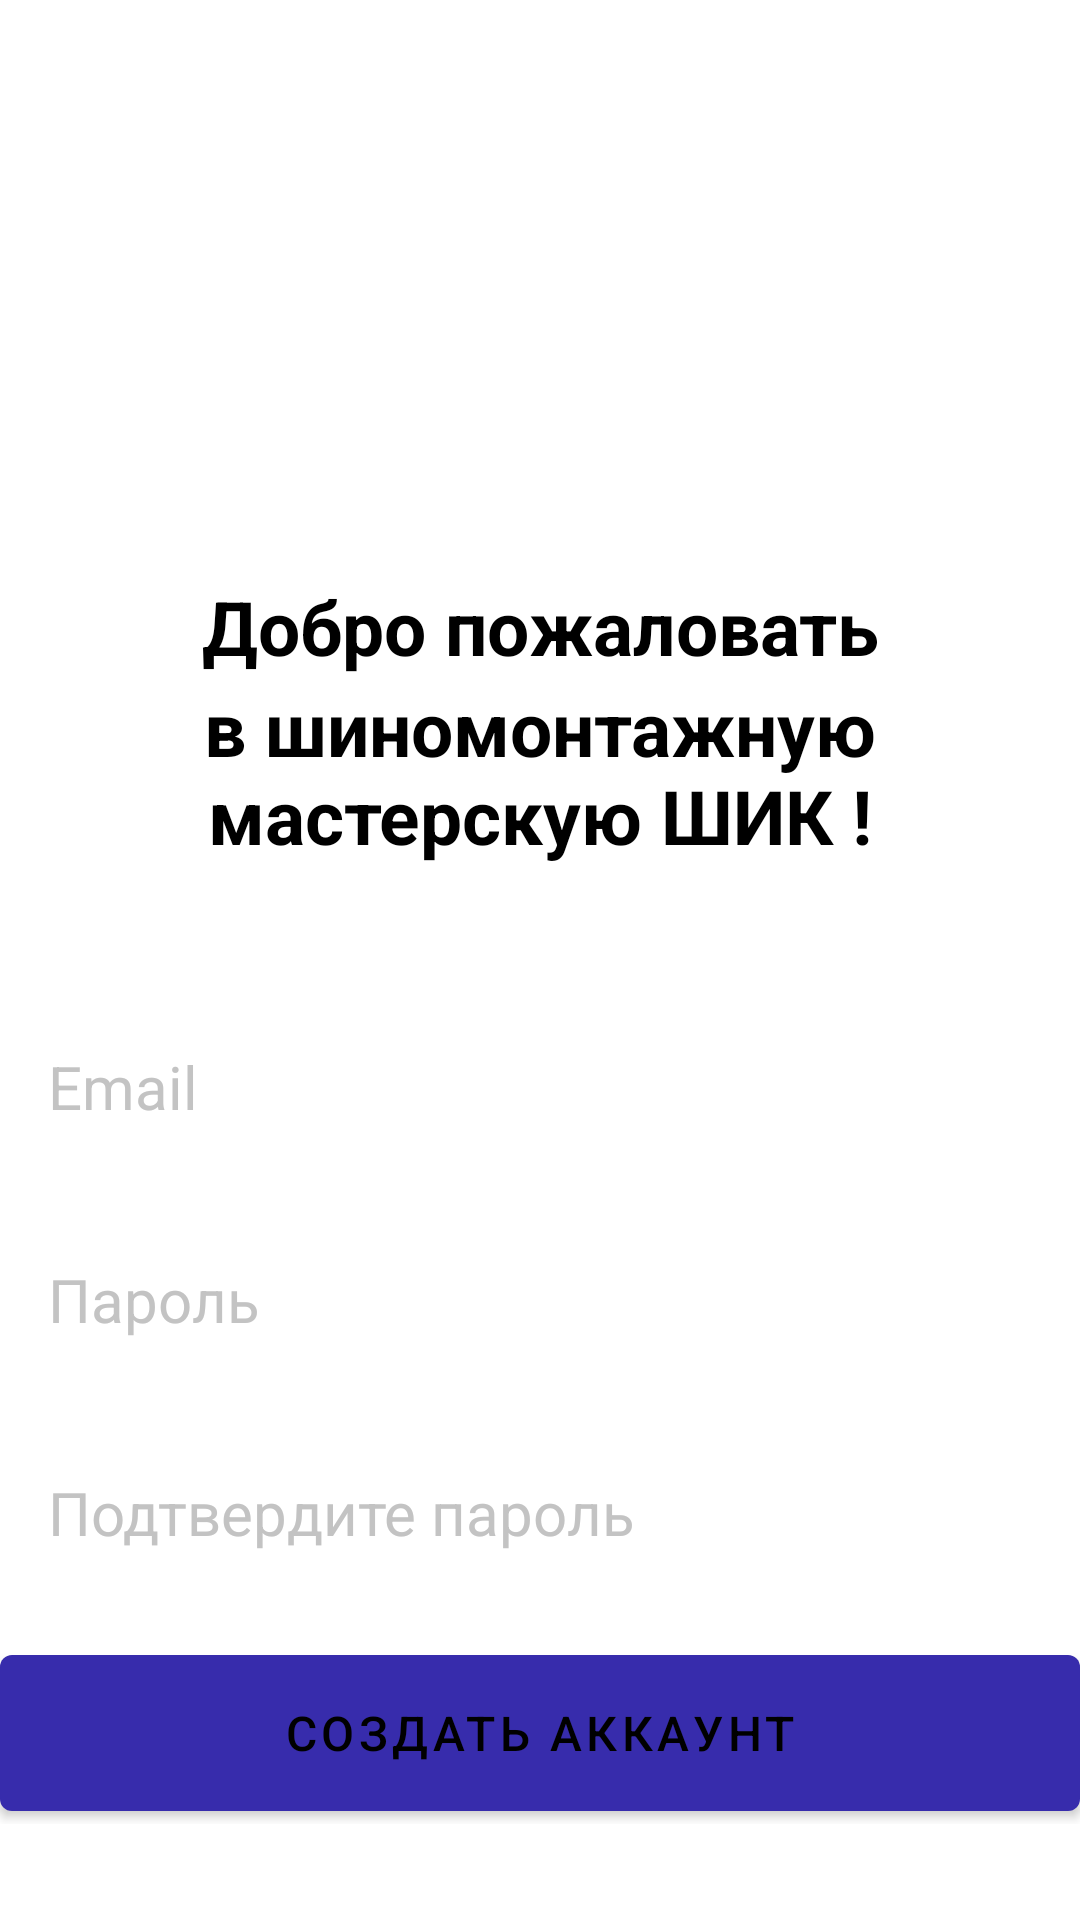

Produce the Android XML layout that renders to this screen, including the resource entries it uses.
<!-- AndroidManifest.xml: application theme Theme.Shik2 -->
<!-- res/layout/activity_create_account.xml -->
<?xml version="1.0" encoding="utf-8"?>
<RelativeLayout xmlns:android="http://schemas.android.com/apk/res/android"
    xmlns:app="http://schemas.android.com/apk/res-auto"
    xmlns:tools="http://schemas.android.com/tools"
    android:layout_width="match_parent"
    android:layout_height="match_parent"
    android:layout_marginVertical="16dp"
    android:layout_marginHorizontal="32dp"
    tools:context=".CreateAccountActivity">
    
    
    <ImageView
        android:layout_width="128dp"
        android:layout_height="128dp"
        android:layout_centerHorizontal="true"
        android:layout_marginVertical="32dp"
        android:id="@+id/sign_up_icon"
        android:src="@drawable/reg">


    </ImageView>
    
    <LinearLayout
        android:layout_width="match_parent"
        android:layout_height="wrap_content"
        android:layout_below="@id/sign_up_icon"
        android:id="@+id/hello_text"
        android:orientation="vertical">


        <TextView
            android:layout_width="match_parent"
            android:layout_height="wrap_content"
            android:text="Добро пожаловать"
            android:textStyle="bold"
            android:gravity="center"
            android:textSize="25dp"
            android:textColor="@color/black"></TextView>

        <TextView
            android:layout_width="match_parent"
            android:layout_height="wrap_content"
            android:text="в шиномонтажную мастерскую ШИК !"
            android:gravity="center"
            android:textStyle="bold"
            android:textSize="25dp"
            android:textColor="@color/black"></TextView>



    </LinearLayout>


    <LinearLayout
        android:layout_width="match_parent"
        android:layout_height="wrap_content"
        android:id="@+id/form_layout"
        android:layout_below="@id/hello_text"
        android:layout_marginVertical="32dp"

        android:orientation="vertical">

        <EditText
            android:layout_width="match_parent"
            android:layout_height="wrap_content"
            android:hint="Еmail"
            android:textCursorDrawable="@color/black"
            android:textColor="@color/black"
            android:textColorHint="@color/Light_gray"
            android:id="@+id/email_edit_text"
            android:inputType="textEmailAddress"
            android:textSize="20sp"
            android:background="@drawable/rounded_corner"
            android:padding="16dp"
            android:layout_marginTop="12dp"
            >
        </EditText>

        <EditText
            android:layout_width="match_parent"
            android:layout_height="wrap_content"
            android:hint="Пароль"
            android:textColorHint="@color/Light_gray"
            android:textCursorDrawable="@color/black"
            android:textColor="@color/black"
            android:id="@+id/password_edit_text"
            android:inputType="textPassword"
            android:textSize="20sp"
            android:background="@drawable/rounded_corner"
            android:padding="16dp"
            android:layout_marginTop="12dp"
            >
        </EditText>


        <EditText
            android:layout_width="match_parent"
            android:layout_height="wrap_content"
            android:hint="Подтвердите пароль"
            android:textColorHint="@color/Light_gray"
            android:textCursorDrawable="@color/black"
            android:id="@+id/confirm_password_edit_text"
            android:inputType="textPassword"
            android:textSize="20sp"
            android:textColor="@color/black"
            android:background="@drawable/rounded_corner"
            android:padding="16dp"
            android:layout_marginTop="12dp"
            >
        </EditText>

        <com.google.android.material.button.MaterialButton
            android:layout_width="match_parent"
            android:layout_height="64dp"
            android:text="Создать аккаунт"
            android:layout_marginTop="12dp"
            android:textSize="16sp"
            android:id="@+id/create_account_btn"
            >

        </com.google.android.material.button.MaterialButton>

        <ProgressBar
            android:theme="@style/ProgressBarStyle"
            android:layout_width="24dp"
            android:layout_height="64dp"
            android:id="@+id/progress_bar"
            android:layout_gravity="center"
            android:visibility="gone"
            >
        </ProgressBar>
        

    </LinearLayout>
    
    <LinearLayout
        android:layout_width="match_parent"
        android:layout_height="wrap_content"
        android:layout_below="@id/form_layout"
        android:orientation="horizontal"
        android:gravity="center"
        >

        <TextView
            android:layout_width="wrap_content"
            android:layout_height="wrap_content"
            android:text="Аккаунт зарегистрирован? ">

        </TextView>

        <TextView
            android:layout_width="wrap_content"
            android:layout_height="wrap_content"
            android:textStyle="bold"
            android:id="@+id/login_text_view_btn"
            android:text="Войти">

        </TextView>




    </LinearLayout>
    
    

</RelativeLayout>
<!-- resources referenced by this layout -->
<resources>
  <color name="Light_gray">#C3C3C3</color>
  <color name="black">#FF000000</color>
  <style name="ProgressBarStyle">
          <item name="colorAccent">@color/my_secondary</item>
      </style>
  <style name="Theme.Shik2" parent="Base.Theme.Shik2" />
  <color name="my_secondary">#FFE74C</color>
  <style name="Base.Theme.Shik2" parent="Theme.MaterialComponents.DayNight.NoActionBar">
  
          <item name="colorPrimary">@color/my_primary</item>
          <item name="colorPrimaryVariant">@color/my_primary</item>
          <item name="colorOnPrimary">@color/black</item>
  
          <item name="colorOnSecondary">@color/black</item>
          <item name="android:windowBackground">@color/white</item>
  
  
  
  
          <item name="android:statusBarColor" tools:targetApi="l">@color/my_primary</item>
  
  
  
  
  
          
          
      </style>
  <color name="my_primary">#372cac</color>
  <color name="white">#FFFFFFFF</color>
</resources>
